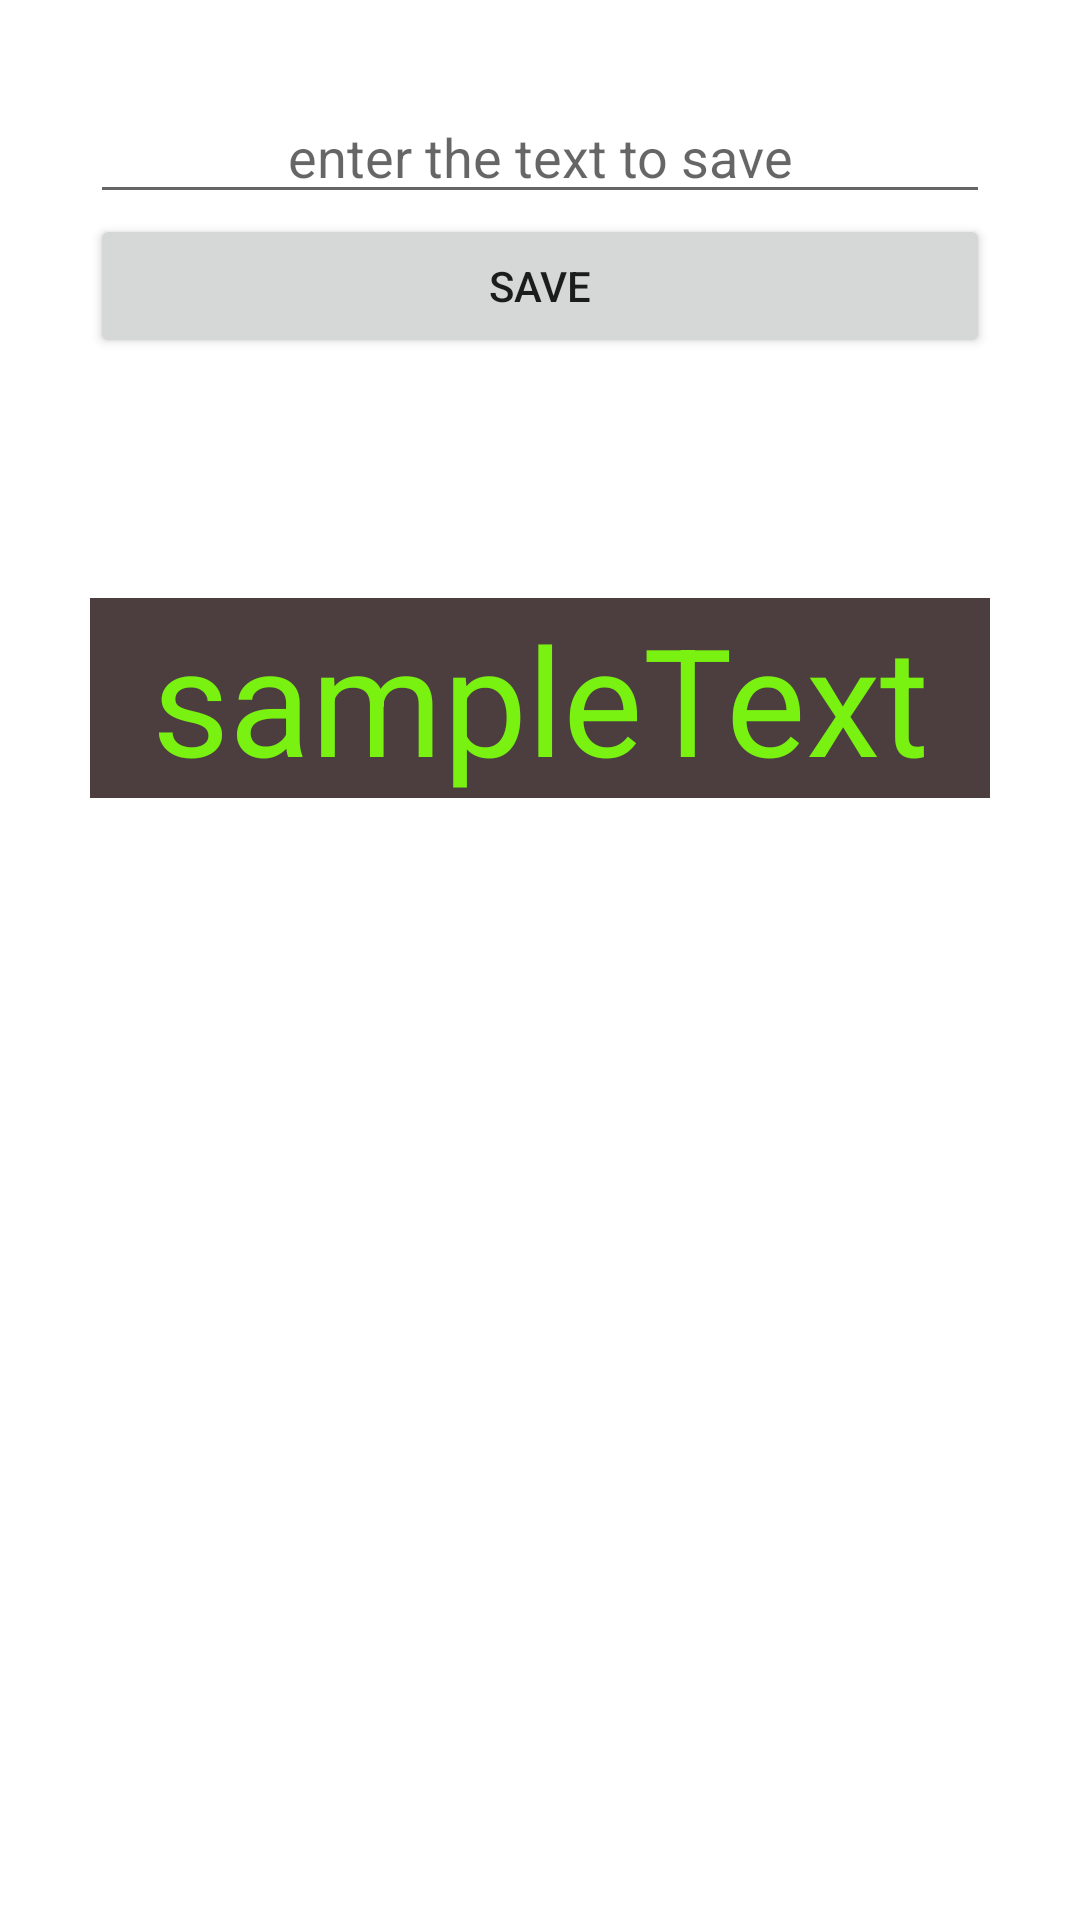

Android layout source for this screen:
<!-- AndroidManifest.xml: application theme Theme.AndroidAdvancedSection -->
<!-- res/layout/activity_shared_preference_pocacivity.xml -->
<?xml version="1.0" encoding="utf-8"?>
<LinearLayout xmlns:android="http://schemas.android.com/apk/res/android"
    xmlns:app="http://schemas.android.com/apk/res-auto"
    xmlns:tools="http://schemas.android.com/tools"
    android:layout_width="match_parent"
    android:layout_height="match_parent"
    android:orientation="vertical"
    android:padding="30dp"
    tools:context=".SharedPreferencePOCAcivity">

    <EditText
        android:id="@+id/editTextSave"
        android:gravity="center"
        android:layout_width="match_parent"
        android:layout_height="wrap_content"
        android:hint="enter the text to save"/>

    <Button
        android:id="@+id/saveButton"
        android:layout_width="match_parent"
        android:layout_height="wrap_content"
        android:text="Save"/>


    <TextView
        android:id="@+id/savedTextView"
        android:layout_marginTop="80dp"
        android:gravity="center"
        style="@style/ButtonStyle"
        android:layout_width="match_parent"
        android:layout_height="wrap_content"
        android:text="sampleText"
        android:textSize="50dp"/>

</LinearLayout>
<!-- resources referenced by this layout -->
<resources>
  <style name="ButtonStyle" parent="TextAppearance.AppCompat">
          <item name="android:textColor">#79F111</item>
          <item name="android:background">#4C3E3E</item>
      </style>
  <style name="Theme.AndroidAdvancedSection" parent="Theme.MaterialComponents.DayNight.DarkActionBar">
          
          <item name="colorPrimary">@color/teal_700</item>
          <item name="colorPrimaryVariant">@color/purple_700</item>
          <item name="colorOnPrimary">@color/white</item>
          
          <item name="colorSecondary">@color/teal_200</item>
          <item name="colorSecondaryVariant">@color/teal_700</item>
          <item name="colorOnSecondary">@color/black</item>
          
          <item name="android:statusBarColor" tools:targetApi="l">?attr/colorPrimaryVariant</item>
          
      </style>
  <!-- not gathered from this repository: default colours our renderer supplied (Android Studio template values) -->
  <color name="purple_700">#FF3700B3</color>
  <color name="teal_200">#FF03DAC5</color>
  <color name="teal_700">#FF018786</color>
  <color name="black">#FF000000</color>
  <color name="white">#FFFFFFFF</color>
</resources>
